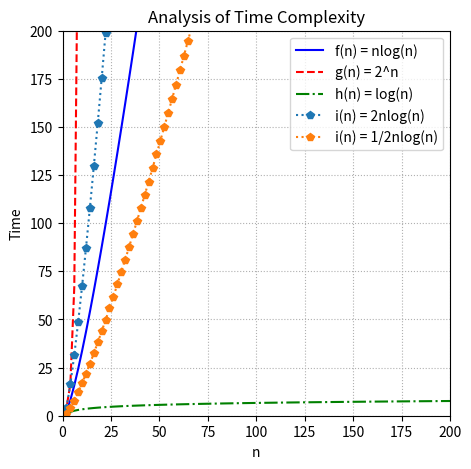

Source code (Python):
# Task 1
import matplotlib.pyplot as plt
import numpy as np

x = np.linspace(0, 200, num=100)

fig = plt.figure(figsize=(5, 5))

# f(n)
y = x*np.log2(x)
plt.plot(x, y, 'b', label="f(n) = nlog(n)")
# g(n)
y1 = 2**x
plt.plot(x, y1, 'r--', label="g(n) = 2^n")
# h(n)
y2 = np.log2(x)
plt.plot(x, y2, 'g-.', label="h(n) = log(n)")
# i(n)
y3 = 2*x*np.log2(x)
plt.plot(x, y3, 'p:', label="i(n) = 2nlog(n)")
# i(n)
y4 = 1/2*x*np.log2(x)
plt.plot(x, y4, 'p:', label="i(n) = 1/2nlog(n)")

plt.grid(True, linestyle =':')
plt.xlim([0, 200])
plt.ylim([0, 200])

plt.title('Analysis of Time Complexity')

plt.xlabel('n')
plt.ylabel('Time')

plt.legend()
plt.show()